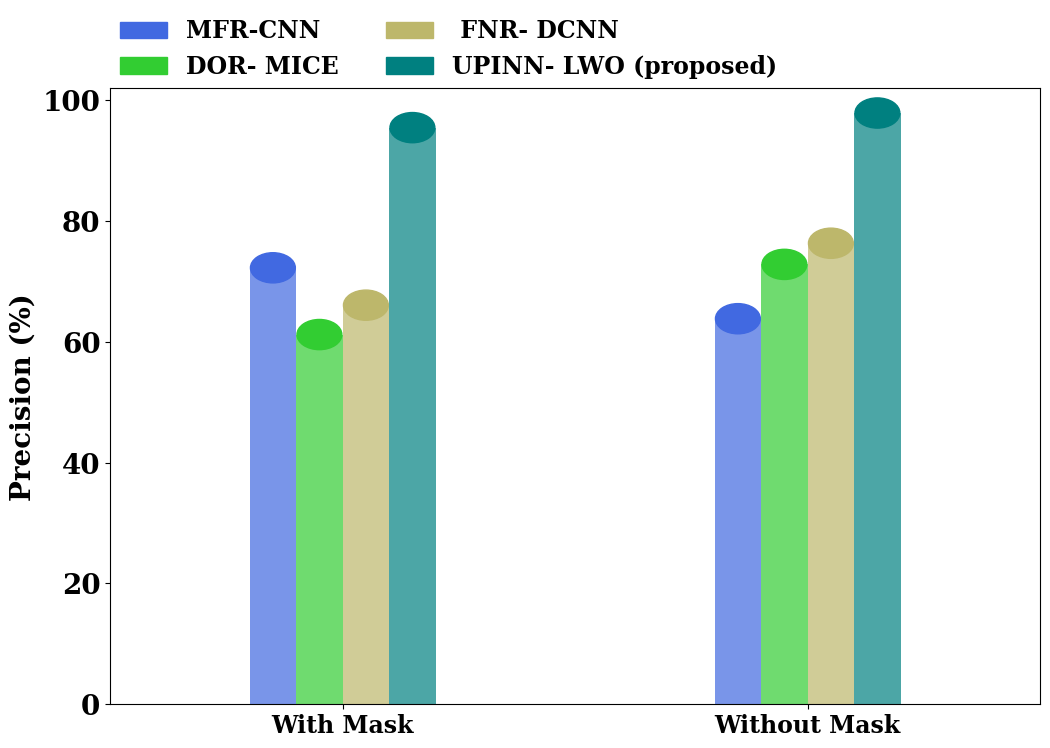
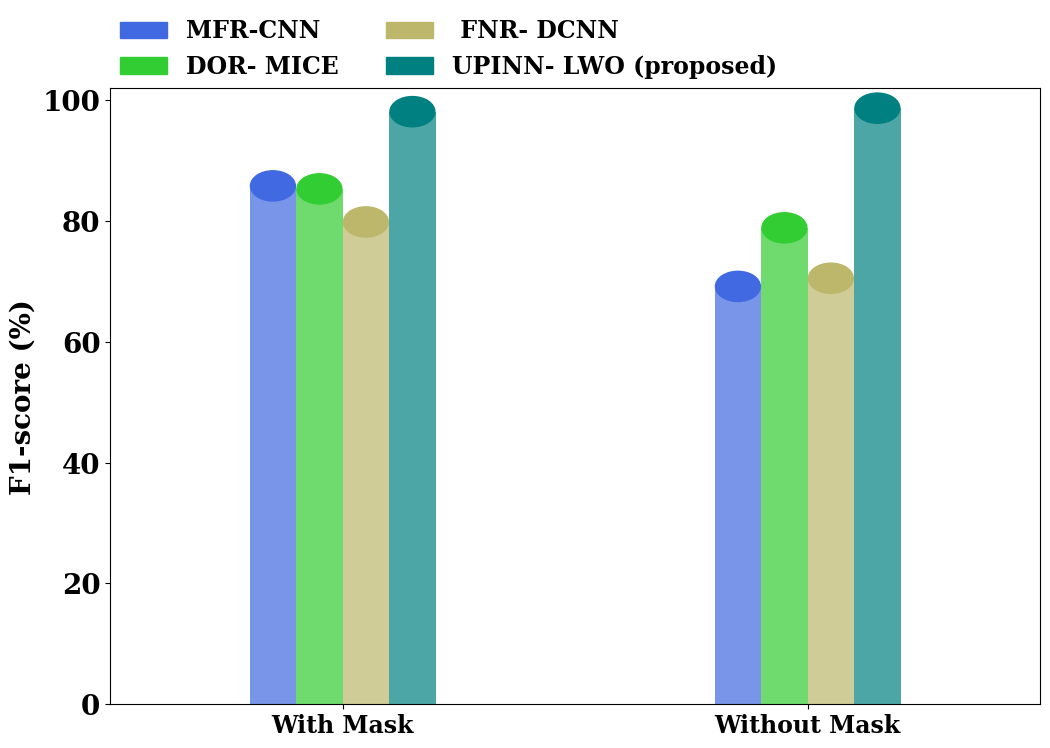
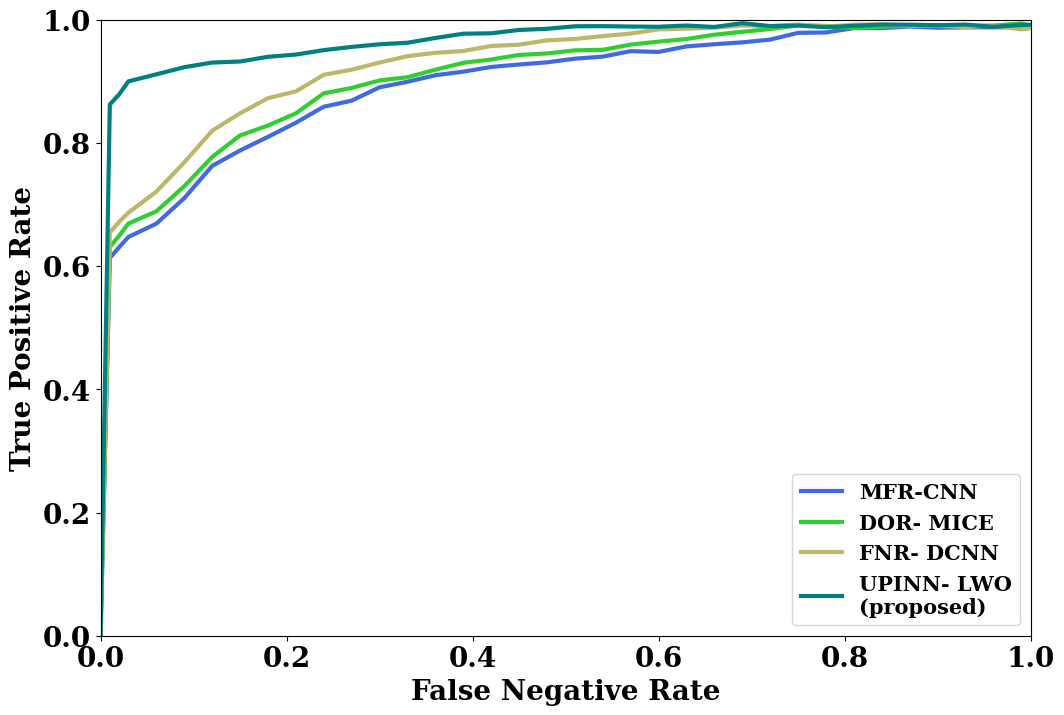
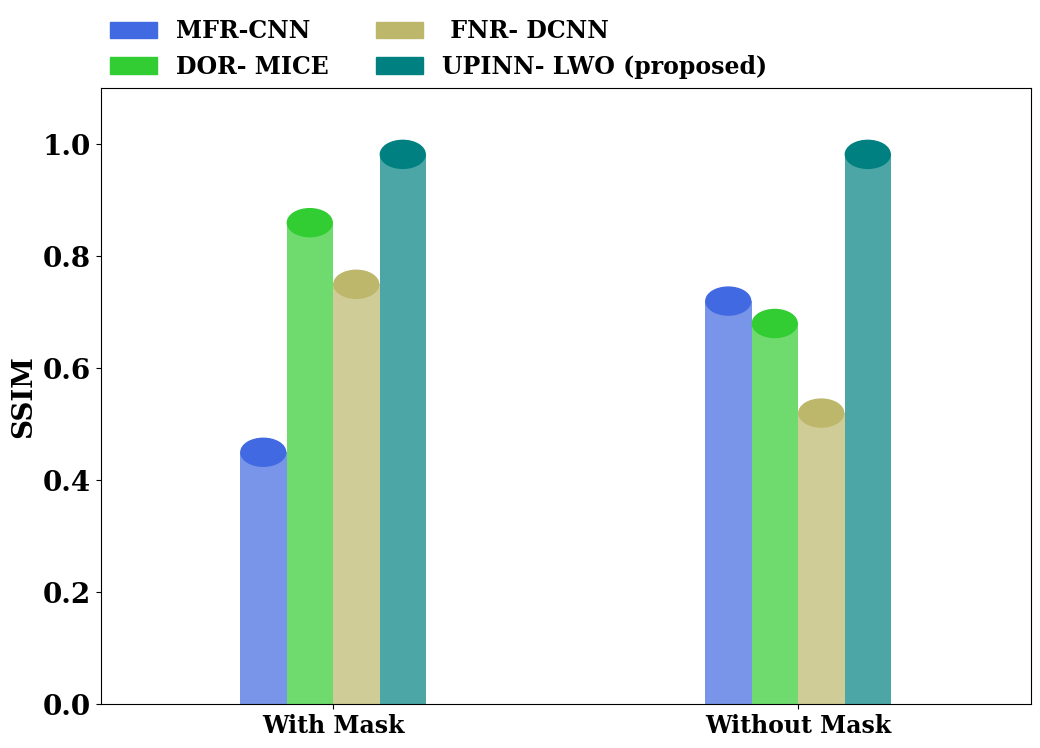
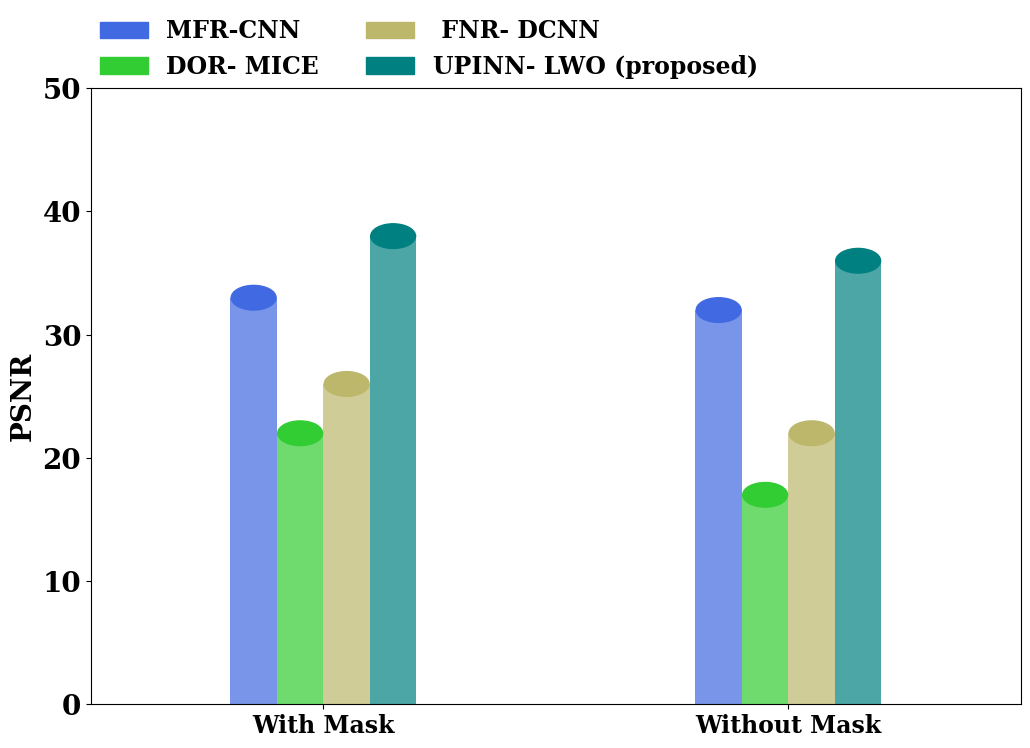

The script that saved these images, in order:
# -*- coding: utf-8 -*-
"""Face recognition.ipynb

Automatically generated by Colab.

Original file is located at
    https://colab.research.google.com/<link-removed>
"""

import pandas as pd
import matplotlib.pyplot as plt
import numpy as np
import matplotlib.colors as mcolors
from datetime import datetime
import matplotlib.font_manager as font_manager

# Check if 'Times New Roman' is available
fonts = [f.name for f in font_manager.fontManager.ttflist]
if 'Times New Roman' in fonts:
    plt.rcParams['font.family'] = 'Times New Roman'
else:
    print("Times New Roman font not found, using a default serif font instead.")
    plt.rcParams['font.family'] = 'serif'  # Fallback to a generic serif font

"""**Precision**"""

import matplotlib.pyplot as plt
import random
import numpy as np
from matplotlib.patches import Ellipse

# Specific x values and x-axis limits
x = [2, 4]

# Generate random integer values for each class
class_counts_A = [72.27344178736708, 63.8423390479158]
class_counts_B = [61.21850406000787, 72.83941800814637]
class_counts_C = [66.08405950194576, 76.3408319647466]
class_counts_D = [95.48285721547425, 97.9049124029515]

bar_width = 0.2

plt.figure(figsize=(12, 8))

labels = ['MFR-CNN', 'DOR- MICE', ' FNR- DCNN', 'UPINN- LWO (proposed)']
colors = ['royalblue', 'limegreen', 'darkkhaki', 'teal']

# Plot the bars at the specific x values
plt.bar([i - 1.5 * bar_width for i in x], class_counts_A, width=bar_width, color=colors[0], edgecolor="none", alpha=0.7)
plt.bar([i - 0.5 * bar_width for i in x], class_counts_B, width=bar_width, color=colors[1], edgecolor="none", alpha=0.7)
plt.bar([i + 0.5 * bar_width for i in x], class_counts_C, width=bar_width, color=colors[2], edgecolor="none", alpha=0.7)
plt.bar([i + 1.5 * bar_width for i in x], class_counts_D, width=bar_width, color=colors[3], edgecolor="none", alpha=0.7)

# Adding ellipses as markers above each bar at each x value
# Loop over each x value and plot ellipses above corresponding bars
for idx, pos in enumerate(x):
    # Create elliptical markers above each bar with a smaller offset
    plt.gca().add_patch(Ellipse((pos - 1.5 * bar_width, class_counts_A[idx]), width=0.193, height=5, facecolor=colors[0], alpha=1, edgecolor=colors[0]))
    plt.gca().add_patch(Ellipse((pos - 0.5 * bar_width, class_counts_B[idx]), width=0.193, height=5, facecolor=colors[1], alpha=1, edgecolor=colors[1]))
    plt.gca().add_patch(Ellipse((pos + 0.5 * bar_width, class_counts_C[idx]), width=0.193, height=5, facecolor=colors[2], alpha=1, edgecolor=colors[2]))
    plt.gca().add_patch(Ellipse((pos + 1.5 * bar_width, class_counts_D[idx]), width=0.193, height=5, facecolor=colors[3], alpha=1, edgecolor=colors[3]))

plt.ylabel('Precision (%)', fontsize=20, fontweight="bold")
plt.xticks([2, 4], ['With Mask', 'Without Mask'], fontsize=17, fontweight="bold")
plt.yticks(fontsize=20, fontweight="bold")
plt.xlim(1, 5)
plt.ylim(0, 102)
plt.legend(labels, prop={'size': '17', 'weight': 'bold'}, loc=(0,1),ncol=2,frameon=False)

# Print the generated random values
print("class_counts_A =", class_counts_A)
print("class_counts_B =", class_counts_B)
print("class_counts_C =", class_counts_C)
print("class_counts_D =", class_counts_D)

plt.show()

"""**F1**-**score**"""

import matplotlib.pyplot as plt
import random
import numpy as np
from matplotlib.patches import Ellipse

# Specific x values and x-axis limits
x = [2, 4]

# Generate random integer values for each class
class_counts_A = [85.83865726477138, 69.19211924927362]
class_counts_B = [85.34158152152648, 78.89046804482689]
class_counts_C = [79.86547050234336, 70.5437945917621]
class_counts_D = [98.12883930839322, 98.70779201217356]
bar_width = 0.2

plt.figure(figsize=(12, 8))

labels = ['MFR-CNN', 'DOR- MICE', ' FNR- DCNN', 'UPINN- LWO (proposed)']
colors = ['royalblue', 'limegreen', 'darkkhaki', 'teal']

# Plot the bars at the specific x values
plt.bar([i - 1.5 * bar_width for i in x], class_counts_A, width=bar_width, color=colors[0], edgecolor="none", alpha=0.7)
plt.bar([i - 0.5 * bar_width for i in x], class_counts_B, width=bar_width, color=colors[1], edgecolor="none", alpha=0.7)
plt.bar([i + 0.5 * bar_width for i in x], class_counts_C, width=bar_width, color=colors[2], edgecolor="none", alpha=0.7)
plt.bar([i + 1.5 * bar_width for i in x], class_counts_D, width=bar_width, color=colors[3], edgecolor="none", alpha=0.7)

# Adding ellipses as markers above each bar at each x value
# Loop over each x value and plot ellipses above corresponding bars
for idx, pos in enumerate(x):
    # Create elliptical markers above each bar with a smaller offset
    plt.gca().add_patch(Ellipse((pos - 1.5 * bar_width, class_counts_A[idx]), width=0.193, height=5, facecolor=colors[0], alpha=1, edgecolor=colors[0]))
    plt.gca().add_patch(Ellipse((pos - 0.5 * bar_width, class_counts_B[idx]), width=0.193, height=5, facecolor=colors[1], alpha=1, edgecolor=colors[1]))
    plt.gca().add_patch(Ellipse((pos + 0.5 * bar_width, class_counts_C[idx]), width=0.193, height=5, facecolor=colors[2], alpha=1, edgecolor=colors[2]))
    plt.gca().add_patch(Ellipse((pos + 1.5 * bar_width, class_counts_D[idx]), width=0.193, height=5, facecolor=colors[3], alpha=1, edgecolor=colors[3]))

plt.ylabel('F1-score (%)', fontsize=20, fontweight="bold")
plt.xticks([2, 4], ['With Mask', 'Without Mask'], fontsize=17, fontweight="bold")
plt.yticks(fontsize=20, fontweight="bold")
plt.xlim(1, 5)
plt.ylim(0, 102)
plt.legend(labels, prop={'size': '17', 'weight': 'bold'}, loc=(0,1),ncol=2,frameon=False)

# Print the generated random values
print("class_counts_A =", class_counts_A)
print("class_counts_B =", class_counts_B)
print("class_counts_C =", class_counts_C)
print("class_counts_D =", class_counts_D)

plt.show()

"""**ROC**"""

import numpy as np
import matplotlib.pyplot as plt

def roc_graph():
    plt.figure(figsize=(12, 8))

    X_val = [0, 0.01, 0.02, 0.03, 0.06, 0.09, 0.12, 0.15, 0.18, 0.21, 0.24, 0.27, 0.30, 0.33, 0.36, 0.39, 0.42, 0.45,
             0.48, 0.51, 0.54, 0.57, 0.60, 0.63, 0.66, 0.69, 0.72, 0.75, 0.78, 0.81, 0.84, 0.87, 0.90,
             0.93, 0.96, 0.99, 1]

    y1 = [0, 0.61, 0.63, 0.65, 0.67, 0.71, 0.76, 0.79, 0.81, 0.83, 0.86, 0.87, 0.89, 0.90, 0.91, 0.915, 0.92, 0.925,
          0.93, 0.935, 0.94, 0.945, 0.95, 0.955, 0.96, 0.965, 0.97, 0.975, 0.98, 0.985, 0.987, 0.988,
          0.989, 0.9895, 0.99, 0.99, 0.9899]

    y2 = [0, 0.63, 0.65, 0.67, 0.69, 0.73, 0.78, 0.81, 0.83, 0.85, 0.88, 0.89, 0.90, 0.91, 0.92, 0.93, 0.935, 0.94,
          0.945, 0.95, 0.955, 0.96, 0.965, 0.97, 0.975, 0.98, 0.985, 0.987, 0.988, 0.989, 0.9895, 0.99,
          0.99, 0.99, 0.99, 0.9898,0.9899]

    y3 = [0, 0.65 ,0.67, 0.69, 0.72, 0.77, 0.82, 0.85, 0.87, 0.89, 0.91, 0.92, 0.93, 0.94, 0.945, 0.95, 0.955, 0.96,
          0.965, 0.97, 0.975, 0.98, 0.985, 0.987, 0.988, 0.989, 0.9895, 0.99, 0.99, 0.99, 0.99, 0.99,
          0.99, 0.99, 0.99, 0.9898, 0.9899]

    y4 = [0, 0.86, 0.88, 0.90, 0.91, 0.92, 0.93, 0.935, 0.94, 0.945, 0.95, 0.955, 0.96, 0.965, 0.97, 0.975, 0.98,
          0.982, 0.984, 0.986, 0.988, 0.989, 0.9895, 0.99, 0.99, 0.99, 0.99, 0.99, 0.99, 0.99, 0.99,
          0.99, 0.99, 0.99, 0.99, 0.9898, 0.9899]

    # Add random noise to each y value to introduce variation in the curves
    noise_factor = 0.002  # Adjust this to control the level of randomness
    y1_noisy = y1 + np.random.normal(0, noise_factor, size=len(y1))
    y2_noisy = y2 + np.random.normal(0, noise_factor, size=len(y2))
    y3_noisy = y3 + np.random.normal(0, noise_factor, size=len(y3))
    y4_noisy = y4 + np.random.normal(0, noise_factor, size=len(y4))

    # Plot labels and axis settings
    plt.ylabel('True Positive Rate', fontsize=20, fontweight="bold")
    plt.xlabel('False Negative Rate', fontsize=20, fontweight="bold")
    plt.xlim(0, 1)
    plt.ylim(0, 1)

    LINE_WIDTH = 3

    # Curve labels and colors
    label = ['MFR-CNN', 'DOR- MICE', 'FNR- DCNN', 'UPINN- LWO\n(proposed)']
    colors = ['royalblue', 'limegreen', 'darkkhaki', 'teal']

    # Plot the ROC curves with added noise
    plt.plot(X_val, y1_noisy, linestyle='-', markersize=10, color=colors[0], linewidth=LINE_WIDTH)
    plt.plot(X_val, y2_noisy, linestyle='-', markersize=10, color=colors[1], linewidth=LINE_WIDTH)
    plt.plot(X_val, y3_noisy, linestyle='-', markersize=10, color=colors[2], linewidth=LINE_WIDTH)
    plt.plot(X_val, y4_noisy, linestyle='-', markersize=10, color=colors[3], linewidth=LINE_WIDTH)

    # Legend settings
    legend_properties = {'weight': 'bold', 'size': 15}
    plt.legend(label, loc='lower right', ncol=1, fancybox=True, prop=legend_properties)
    plt.xticks(fontsize=20, fontweight='bold')
    plt.yticks(fontsize=20, fontweight='bold')

    #plt.grid(True)
    plt.show()

# Run the modified ROC curve function
roc_graph()

"""**SSIM**"""

import matplotlib.pyplot as plt
import random
import numpy as np
from matplotlib.patches import Ellipse

# Specific x values and x-axis limits
x = [2, 4]

# Generate random integer values for each class
class_counts_A = [0.45, 0.72]
class_counts_B = [0.86, 0.68]
class_counts_C = [0.75, 0.52]
class_counts_D = [0.982, 0.982]

bar_width = 0.2

plt.figure(figsize=(12, 8))

labels = ['MFR-CNN', 'DOR- MICE', ' FNR- DCNN', 'UPINN- LWO (proposed)']
colors = ['royalblue', 'limegreen', 'darkkhaki', 'teal']

# Plot the bars at the specific x values
plt.bar([i - 1.5 * bar_width for i in x], class_counts_A, width=bar_width, color=colors[0], edgecolor="none", alpha=0.7)
plt.bar([i - 0.5 * bar_width for i in x], class_counts_B, width=bar_width, color=colors[1], edgecolor="none", alpha=0.7)
plt.bar([i + 0.5 * bar_width for i in x], class_counts_C, width=bar_width, color=colors[2], edgecolor="none", alpha=0.7)
plt.bar([i + 1.5 * bar_width for i in x], class_counts_D, width=bar_width, color=colors[3], edgecolor="none", alpha=0.7)

# Adding ellipses as markers above each bar at each x value
# Loop over each x value and plot ellipses above corresponding bars
for idx, pos in enumerate(x):
    # Create elliptical markers above each bar with a smaller offset
    plt.gca().add_patch(Ellipse((pos - 1.5 * bar_width, class_counts_A[idx]), width=0.193, height=0.05, facecolor=colors[0], alpha=1, edgecolor=colors[0]))
    plt.gca().add_patch(Ellipse((pos - 0.5 * bar_width, class_counts_B[idx]), width=0.193, height=0.05, facecolor=colors[1], alpha=1, edgecolor=colors[1]))
    plt.gca().add_patch(Ellipse((pos + 0.5 * bar_width, class_counts_C[idx]), width=0.193, height=0.05, facecolor=colors[2], alpha=1, edgecolor=colors[2]))
    plt.gca().add_patch(Ellipse((pos + 1.5 * bar_width, class_counts_D[idx]), width=0.193, height=0.05, facecolor=colors[3], alpha=1, edgecolor=colors[3]))

plt.ylabel('SSIM', fontsize=20, fontweight="bold")
plt.xticks([2, 4], ['With Mask', 'Without Mask'], fontsize=17, fontweight="bold")
plt.yticks(fontsize=20, fontweight="bold")
plt.xlim(1, 5)
plt.ylim(0, 1.1)
plt.legend(labels, prop={'size': '17', 'weight': 'bold'}, loc=(0,1),ncol=2,frameon=False)

# Print the generated random values
print("class_counts_A =", class_counts_A)
print("class_counts_B =", class_counts_B)
print("class_counts_C =", class_counts_C)
print("class_counts_D =", class_counts_D)

plt.show()

"""**PSNR**"""

import matplotlib.pyplot as plt
import random
import numpy as np
from matplotlib.patches import Ellipse

# Specific x values and x-axis limits
x = [2, 4]

# Generate random integer values for each class
class_counts_A = [33, 32]
class_counts_B = [22, 17]
class_counts_C = [26, 22]
class_counts_D = [38, 36]

bar_width = 0.2

plt.figure(figsize=(12, 8))

labels = ['MFR-CNN', 'DOR- MICE', ' FNR- DCNN', 'UPINN- LWO (proposed)']
colors = ['royalblue', 'limegreen', 'darkkhaki', 'teal']

# Plot the bars at the specific x values
plt.bar([i - 1.5 * bar_width for i in x], class_counts_A, width=bar_width, color=colors[0], edgecolor="none", alpha=0.7)
plt.bar([i - 0.5 * bar_width for i in x], class_counts_B, width=bar_width, color=colors[1], edgecolor="none", alpha=0.7)
plt.bar([i + 0.5 * bar_width for i in x], class_counts_C, width=bar_width, color=colors[2], edgecolor="none", alpha=0.7)
plt.bar([i + 1.5 * bar_width for i in x], class_counts_D, width=bar_width, color=colors[3], edgecolor="none", alpha=0.7)

# Adding ellipses as markers above each bar at each x value
# Loop over each x value and plot ellipses above corresponding bars
for idx, pos in enumerate(x):
    # Create elliptical markers above each bar with a smaller offset
    plt.gca().add_patch(Ellipse((pos - 1.5 * bar_width, class_counts_A[idx]), width=0.193, height=2, facecolor=colors[0], alpha=1, edgecolor=colors[0]))
    plt.gca().add_patch(Ellipse((pos - 0.5 * bar_width, class_counts_B[idx]), width=0.193, height=2, facecolor=colors[1], alpha=1, edgecolor=colors[1]))
    plt.gca().add_patch(Ellipse((pos + 0.5 * bar_width, class_counts_C[idx]), width=0.193, height=2, facecolor=colors[2], alpha=1, edgecolor=colors[2]))
    plt.gca().add_patch(Ellipse((pos + 1.5 * bar_width, class_counts_D[idx]), width=0.193, height=2, facecolor=colors[3], alpha=1, edgecolor=colors[3]))

plt.ylabel('PSNR', fontsize=20, fontweight="bold")
plt.xticks([2, 4], ['With Mask', 'Without Mask'], fontsize=17, fontweight="bold")
plt.yticks(fontsize=20, fontweight="bold")
plt.xlim(1, 5)
plt.ylim(0, 50)
plt.legend(labels, prop={'size': '17', 'weight': 'bold'}, loc=(0,1),ncol=2,frameon=False)

# Print the generated random values
print("class_counts_A =", class_counts_A)
print("class_counts_B =", class_counts_B)
print("class_counts_C =", class_counts_C)
print("class_counts_D =", class_counts_D)

plt.show()